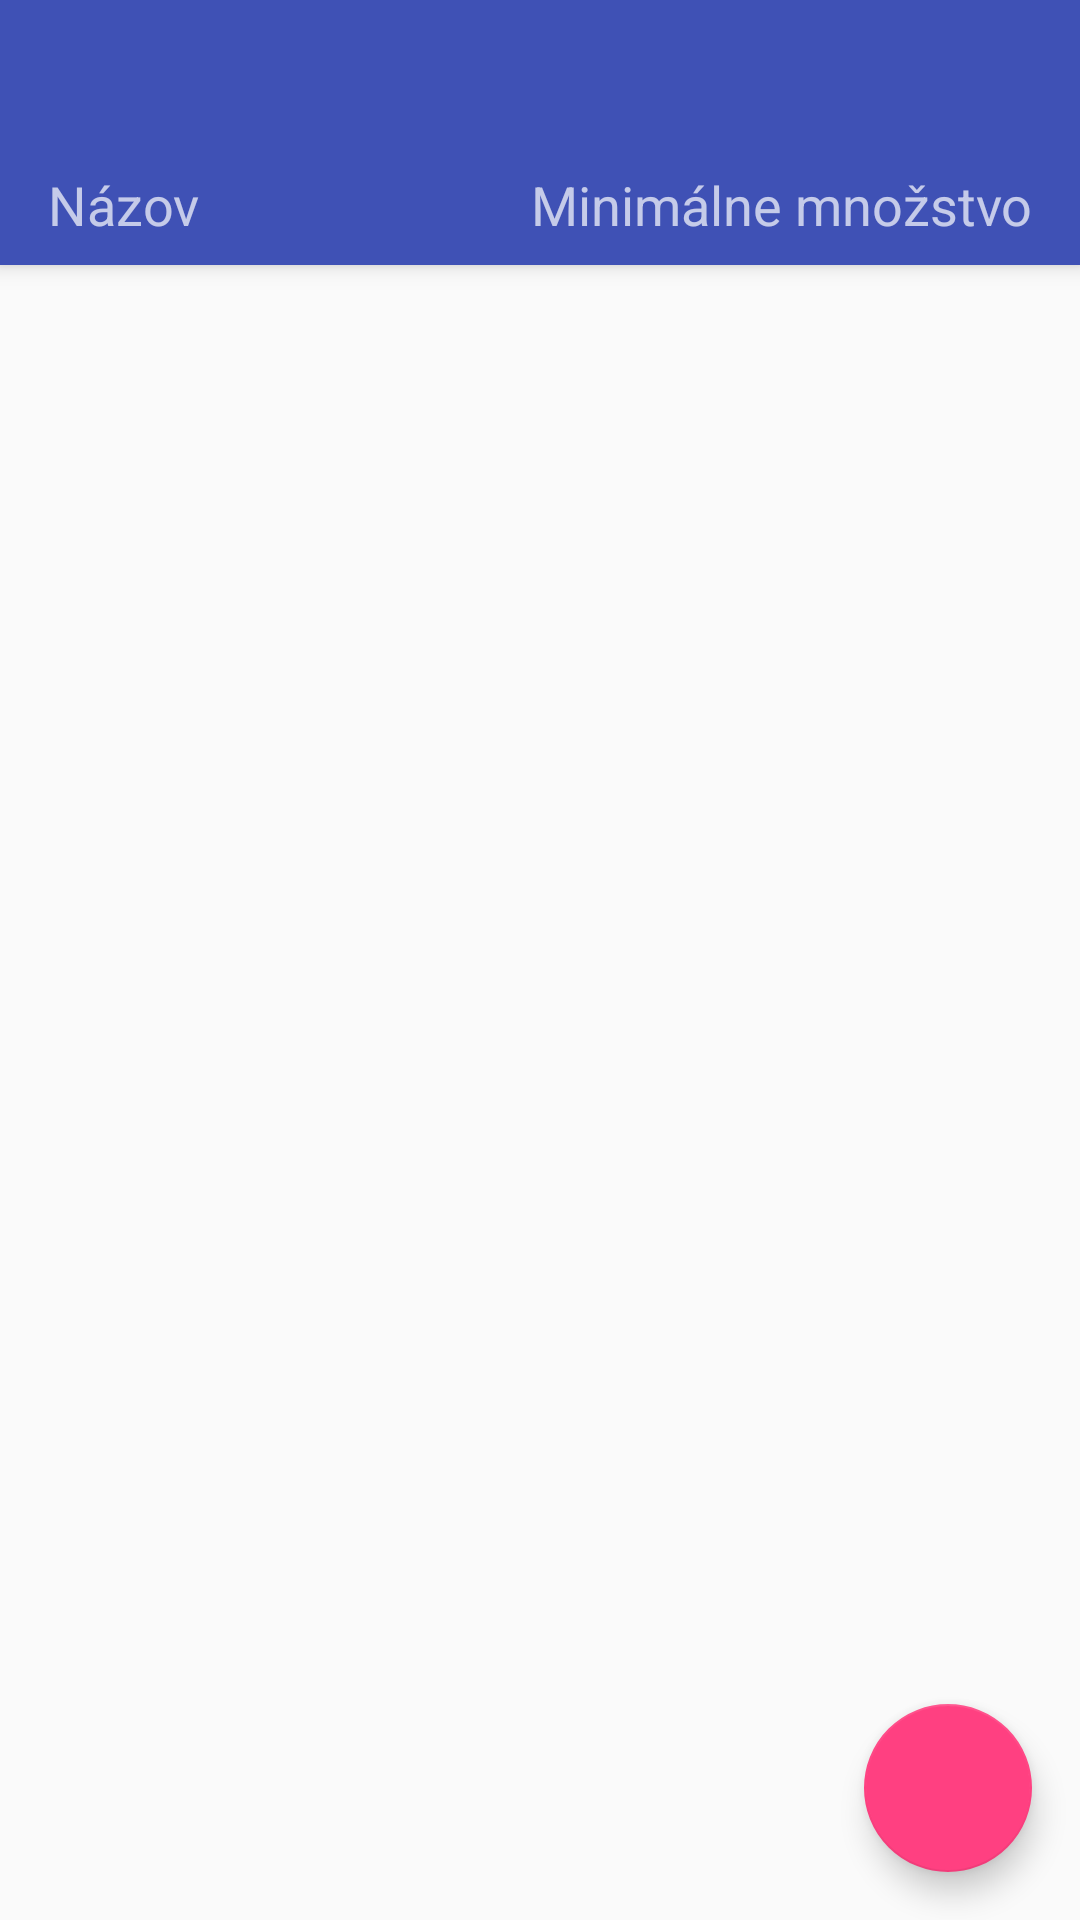

This screen was rendered from an Android layout file. Write that file and the resources it references.
<!-- AndroidManifest.xml: application theme AppTheme -->
<!-- res/layout/activity_list_tovar.xml -->
<?xml version="1.0" encoding="utf-8"?>
<android.support.design.widget.CoordinatorLayout xmlns:android="http://schemas.android.com/apk/res/android"
    xmlns:app="http://schemas.android.com/apk/res-auto"
    xmlns:tools="http://schemas.android.com/tools"
    android:layout_width="match_parent"
    android:layout_height="match_parent">

    <android.support.design.widget.AppBarLayout
        android:layout_width="match_parent"
        android:layout_height="wrap_content"
        android:theme="@style/AppTheme.AppBarOverlay">

         <android.support.v7.widget.Toolbar
            android:id="@+id/toolbar"
            android:layout_width="match_parent"
            android:layout_height="?attr/actionBarSize"
            android:background="?attr/colorPrimary"
            app:popupTheme="@style/AppTheme.PopupOverlay" />

        <RelativeLayout
            android:layout_width="wrap_content"
            android:layout_height="wrap_content"
            android:layout_marginBottom="8dp"
            android:layout_gravity="center_vertical">

            <TextView
                android:id="@+id/inv1"
                android:layout_width="wrap_content"
                android:layout_height="wrap_content"
                android:layout_marginLeft="@dimen/activity_horizontal_margin"
                android:text="@string/hint_nazovTovaru"
                android:textSize="18sp" />

            <TextView
                android:id="@id/android:empty"
                android:layout_width="wrap_content"
                android:layout_height="wrap_content"
                android:layout_alignParentRight="true"
                android:layout_marginRight="@dimen/activity_horizontal_margin"
                android:layout_toRightOf="@id/inv1"
                android:text="@string/minimalne_mnozstvo"
                android:textAlignment="textEnd"
                android:textSize="18sp" />

        </RelativeLayout>


    </android.support.design.widget.AppBarLayout>


    <android.support.v7.widget.RecyclerView
        android:id="@+id/recyclerView"
        android:layout_width="match_parent"
        android:layout_height="match_parent"
        android:scrollbars="vertical"
        app:layout_behavior="@string/appbar_scrolling_view_behavior" />

    <android.support.design.widget.FloatingActionButton
        android:id="@+id/fab_newMiestnost"
        android:layout_width="wrap_content"
        android:layout_height="wrap_content"
        android:layout_gravity="bottom|right"
        android:layout_margin="@dimen/fab_margin"
        android:src="@drawable/ic_add_white_24dp"
        app:fabSize="normal" />
</android.support.design.widget.CoordinatorLayout>
<!-- resources referenced by this layout -->
<resources>
  <dimen name="activity_horizontal_margin">16dp</dimen>
  <dimen name="fab_margin">16dp</dimen>
  <string name="hint_nazovTovaru">Názov</string>
  <string name="minimalne_mnozstvo">Minimálne množstvo</string>
  <style name="AppTheme.AppBarOverlay" parent="ThemeOverlay.AppCompat.Dark.ActionBar" />
  <style name="AppTheme.PopupOverlay" parent="ThemeOverlay.AppCompat.Light" />
  <style name="AppTheme" parent="Theme.AppCompat.Light.NoActionBar">
          
          <item name="colorPrimary">@color/colorPrimary</item>
          <item name="colorPrimaryDark">@color/colorPrimaryDark</item>
          <item name="colorAccent">@color/colorAccent</item>
          <item name="android:textSize">16sp</item>
          <item name="android:windowContentTransitions">true</item>
      </style>
  <color name="colorPrimary">#3F51B5</color>
  <color name="colorPrimaryDark">#303F9F</color>
  <color name="colorAccent">#FF4081</color>
</resources>
